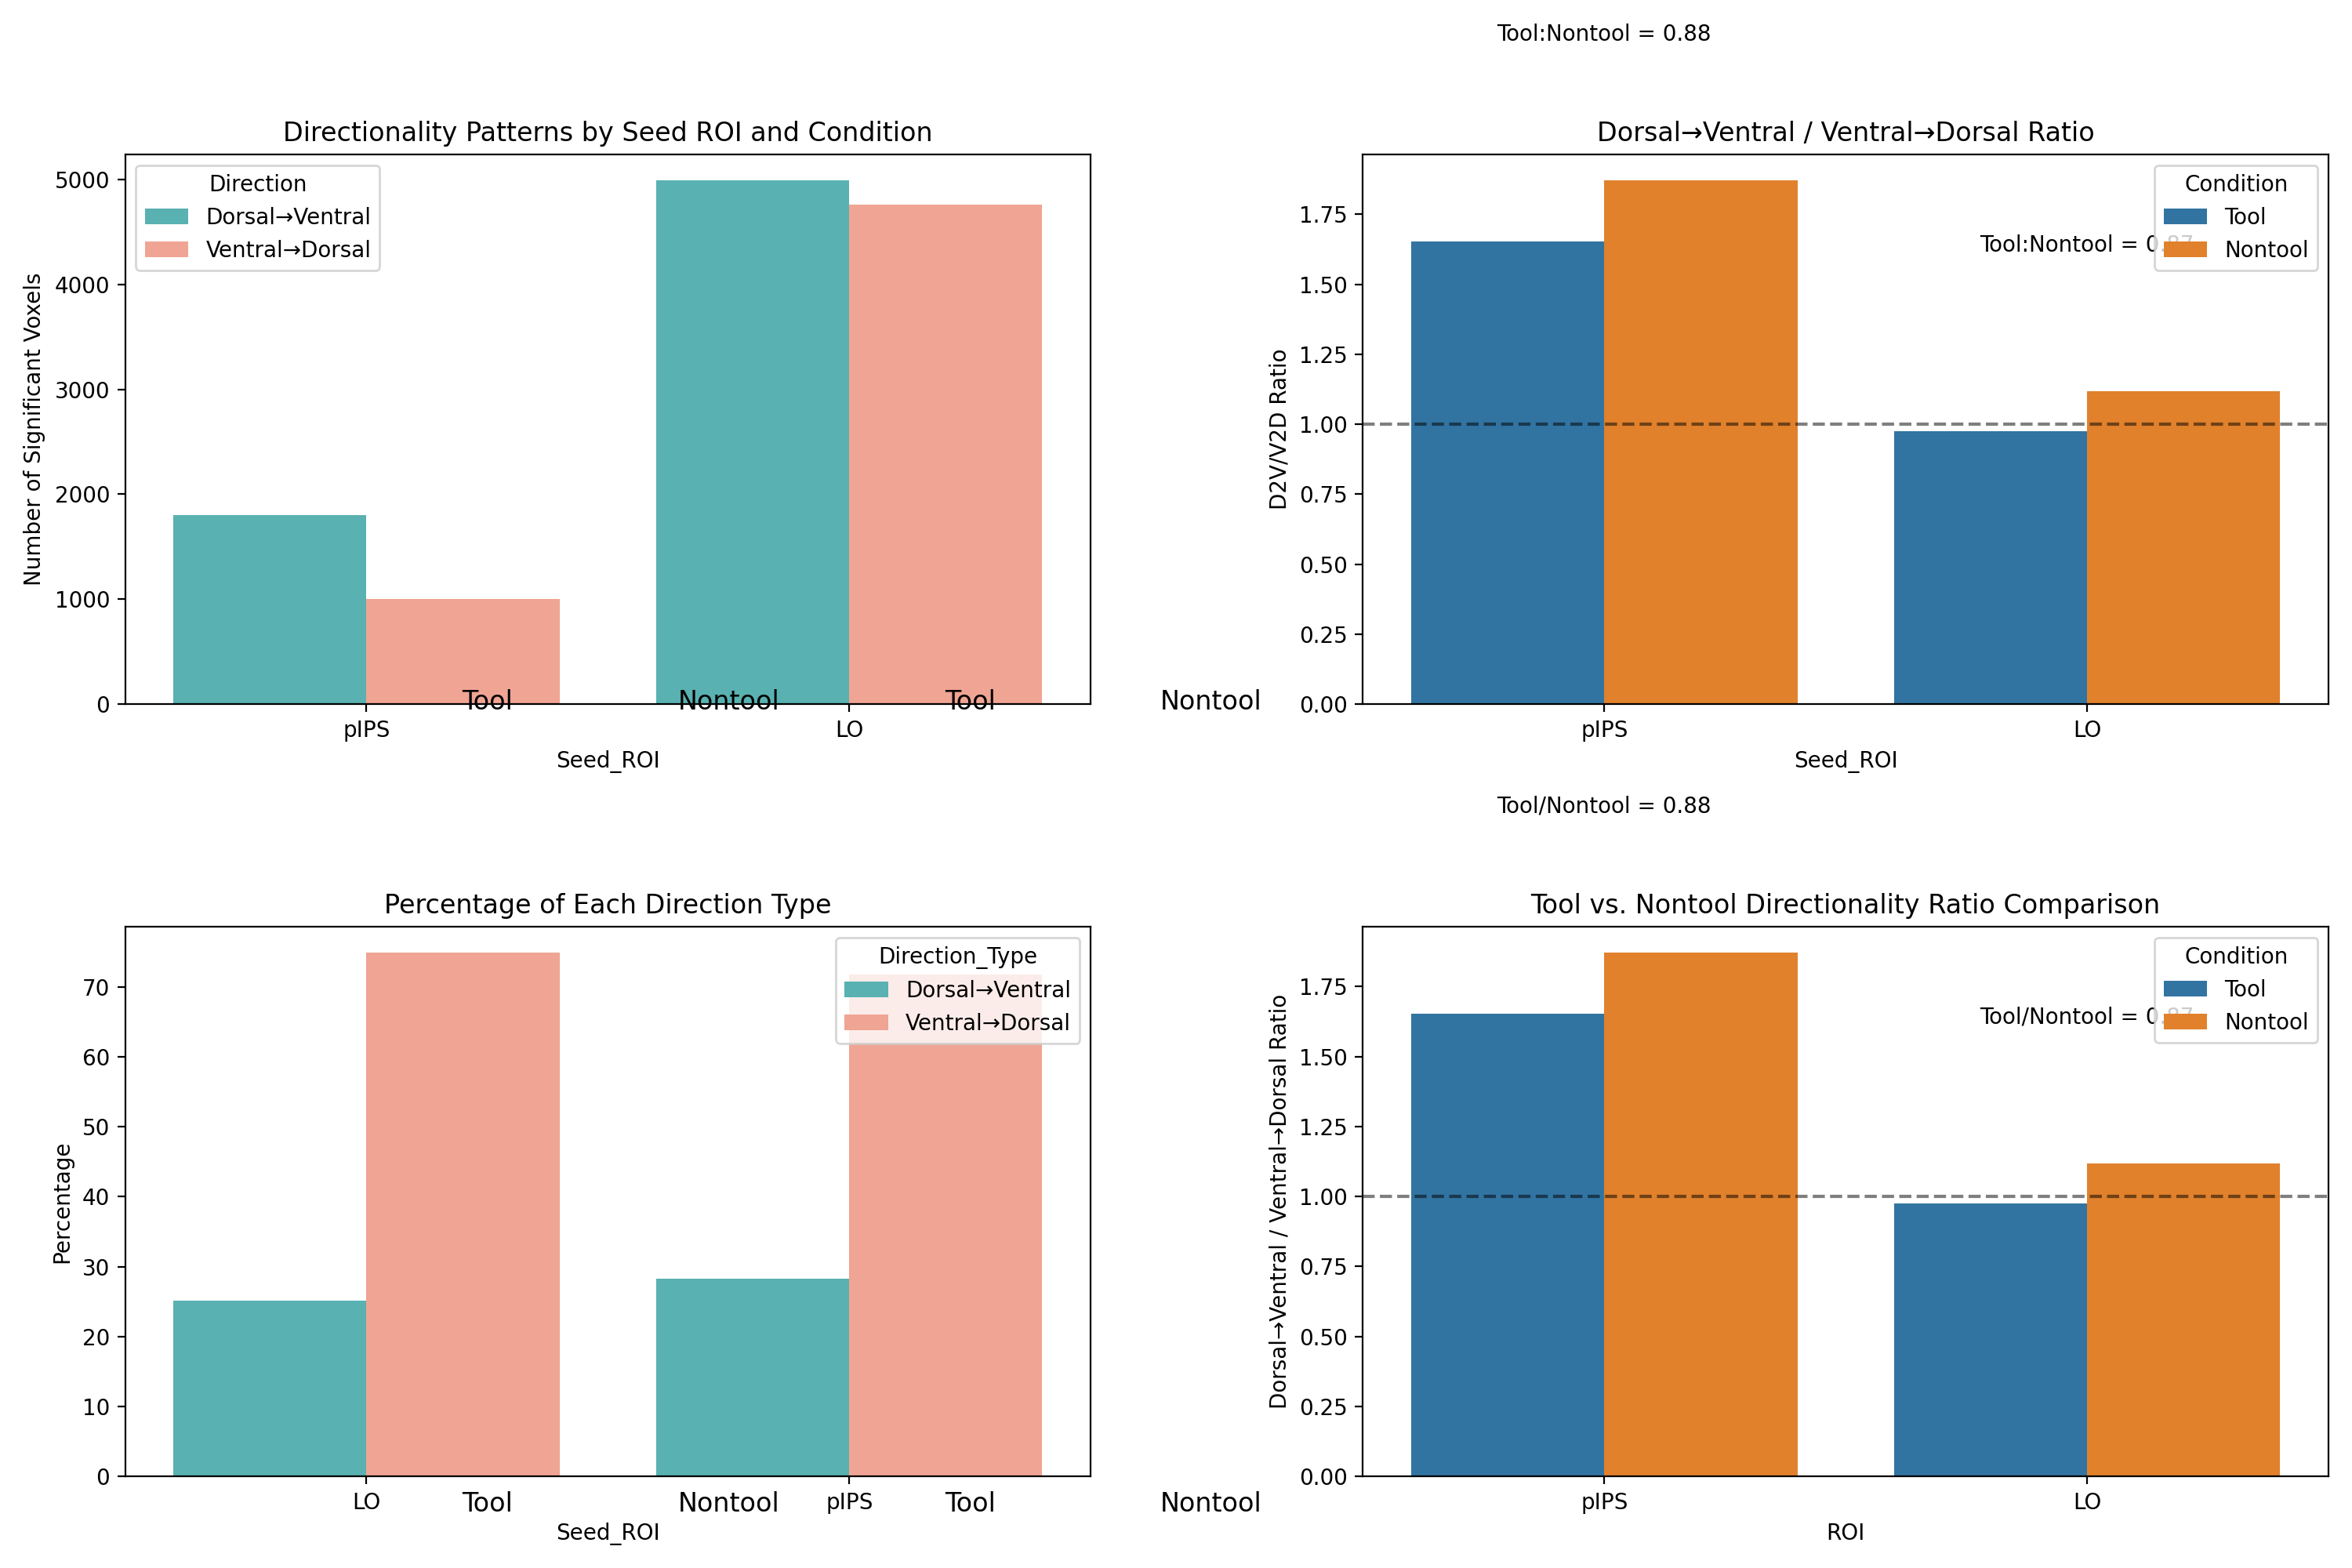

The data file committed next to this chart (first rows):
Condition, Seed_ROI, Dorsal_to_Ventral, Ventral_to_Dorsal, D2V_Ratio, Total_Significant_Voxels
tool, pIPS, 1156, 699, 1.654, 1855
tool, LO, 4449, 4563, 0.975, 9012
nontool, pIPS, 2452, 1311, 1.87, 3763
nontool, LO, 5531, 4951, 1.117, 10482
